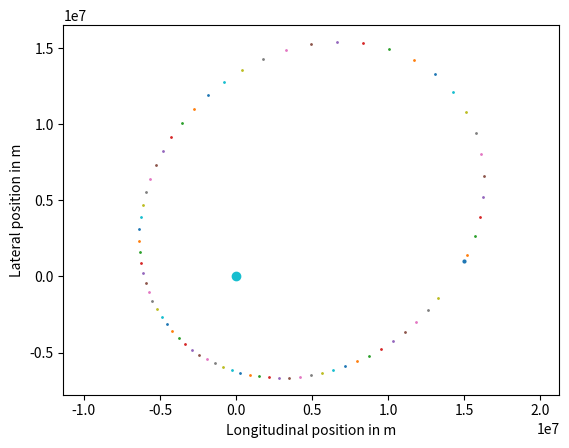

The matplotlib source for this figure:
# QUIZ
#
# Implement Heun's Method in the function below, 
# building off of the Forward Euler method as a 
# base. The resulting diagram will show the 
# errors in comparison.


import math
import numpy
import matplotlib.pyplot

total_time = 12500. # s
g = 9.81 # m / s2
earth_mass = 5.97e24 # kg
gravitational_constant = 6.67e-11 # N m2 / kg2

def acceleration(spaceship_position):
    vector_to_earth = - spaceship_position # earth located at origin
    return gravitational_constant * earth_mass / numpy.linalg.norm(vector_to_earth)**3 * vector_to_earth


def orbit():
    x = numpy.zeros(2) # m
    v = numpy.zeros(2) # m / s
    x[0] = 15e6
    x[1] = 1e6    
    v[0] = 2e3
    v[1] = 4e3
    matplotlib.pyplot.scatter(x[0], x[1], s = 4)

    current_time = 0. # s
    h = 100. # s
    h_new = h # s, will store the adaptive step size of the next step
    tolerance = 5e5 # m

    while current_time < total_time:
        acceleration0 = acceleration(x)    
        xE = x + h * v
        vE = v + h * acceleration0
        xH = x + h * 0.5 * (v + vE)
        vH = v + h * 0.5 * (acceleration0 + acceleration(xE))
        x = xH
        v = vH

        ###Your code here.
        #Local Truncation 
        lteE= numpy.linalg.norm(xE-x) + (total_time* numpy.linalg.norm(vE-v))
        h_new = h_new*(tolerance/(lteE + 1**(-50)))**(.5) # safe variant: / (error + e-50)
            # for safety add: h_new = min(1800., max(0.1, hnew))
                       
        matplotlib.pyplot.scatter(x[0], x[1], s = 1)
        current_time += h
        h = h_new
    return x, v

x, v = orbit()



def plot_me():
    matplotlib.pyplot.axis('equal')
    matplotlib.pyplot.scatter(0., 0.) 
    axes = matplotlib.pyplot.gca()
    axes.set_xlabel('Longitudinal position in m')
    axes.set_ylabel('Lateral position in m')
    matplotlib.pyplot.show()
    
plot_me()
